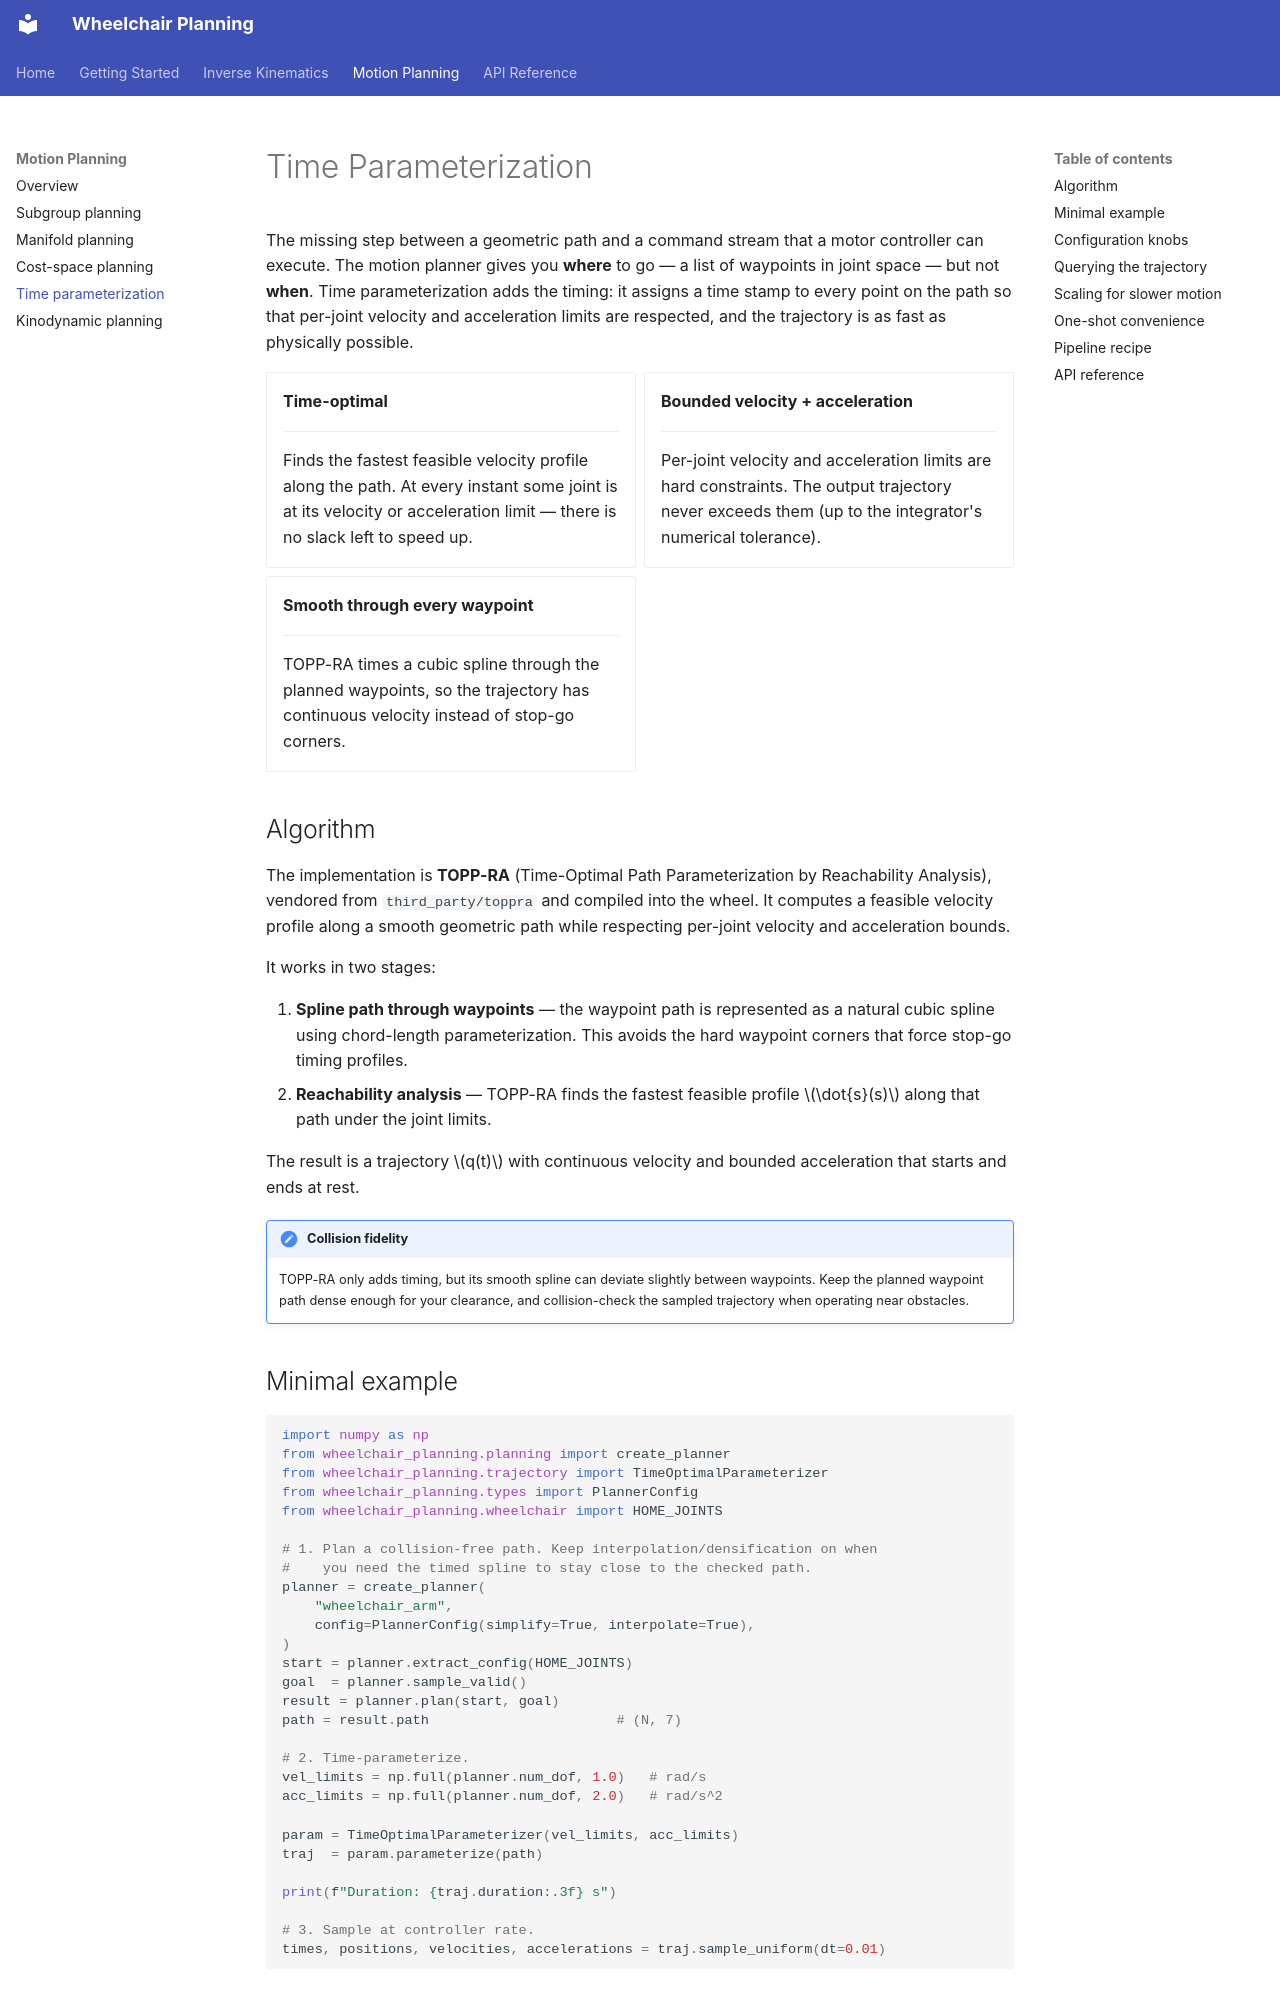

repository: H-tr/Wheel-Chair-Planning · page: planning/trajectory/index.html · generator: mkdocs

# Time Parameterization

The missing step between a geometric path and a command stream that a
motor controller can execute. The motion planner gives you **where** to
go — a list of waypoints in joint space — but not **when**. Time
parameterization adds the timing: it assigns a time stamp to every
point on the path so that per-joint velocity and acceleration limits
are respected, and the trajectory is as fast as physically possible.

<div class="grid cards" markdown>

-   __Time-optimal__

    ---

    Finds the fastest feasible velocity profile along the path.
    At every instant some joint is at its velocity or acceleration
    limit — there is no slack left to speed up.

-   __Bounded velocity + acceleration__

    ---

    Per-joint velocity and acceleration limits are hard constraints.
    The output trajectory never exceeds them (up to the integrator's
    numerical tolerance).

-   __Smooth through every waypoint__

    ---

    TOPP-RA times a cubic spline through the planned waypoints, so the
    trajectory has continuous velocity instead of stop-go corners.

</div>

## Algorithm

The implementation is **TOPP-RA** (Time-Optimal Path
Parameterization by Reachability Analysis), vendored from
`third_party/toppra` and compiled into the wheel. It computes a feasible
velocity profile along a smooth geometric path while respecting
per-joint velocity and acceleration bounds.

It works in two stages:

1. **Spline path through waypoints** — the waypoint path is represented
   as a natural cubic spline using chord-length parameterization. This
   avoids the hard waypoint corners that force stop-go timing profiles.
2. **Reachability analysis** — TOPP-RA finds the fastest feasible
   profile $\dot{s}(s)$ along that path under the joint limits.

The result is a trajectory $q(t)$ with continuous velocity and bounded
acceleration that starts and ends at rest.

!!! note "Collision fidelity"

    TOPP-RA only adds timing, but its smooth spline can deviate slightly
    between waypoints. Keep the planned waypoint path dense enough for
    your clearance, and collision-check the sampled trajectory when
    operating near obstacles.
